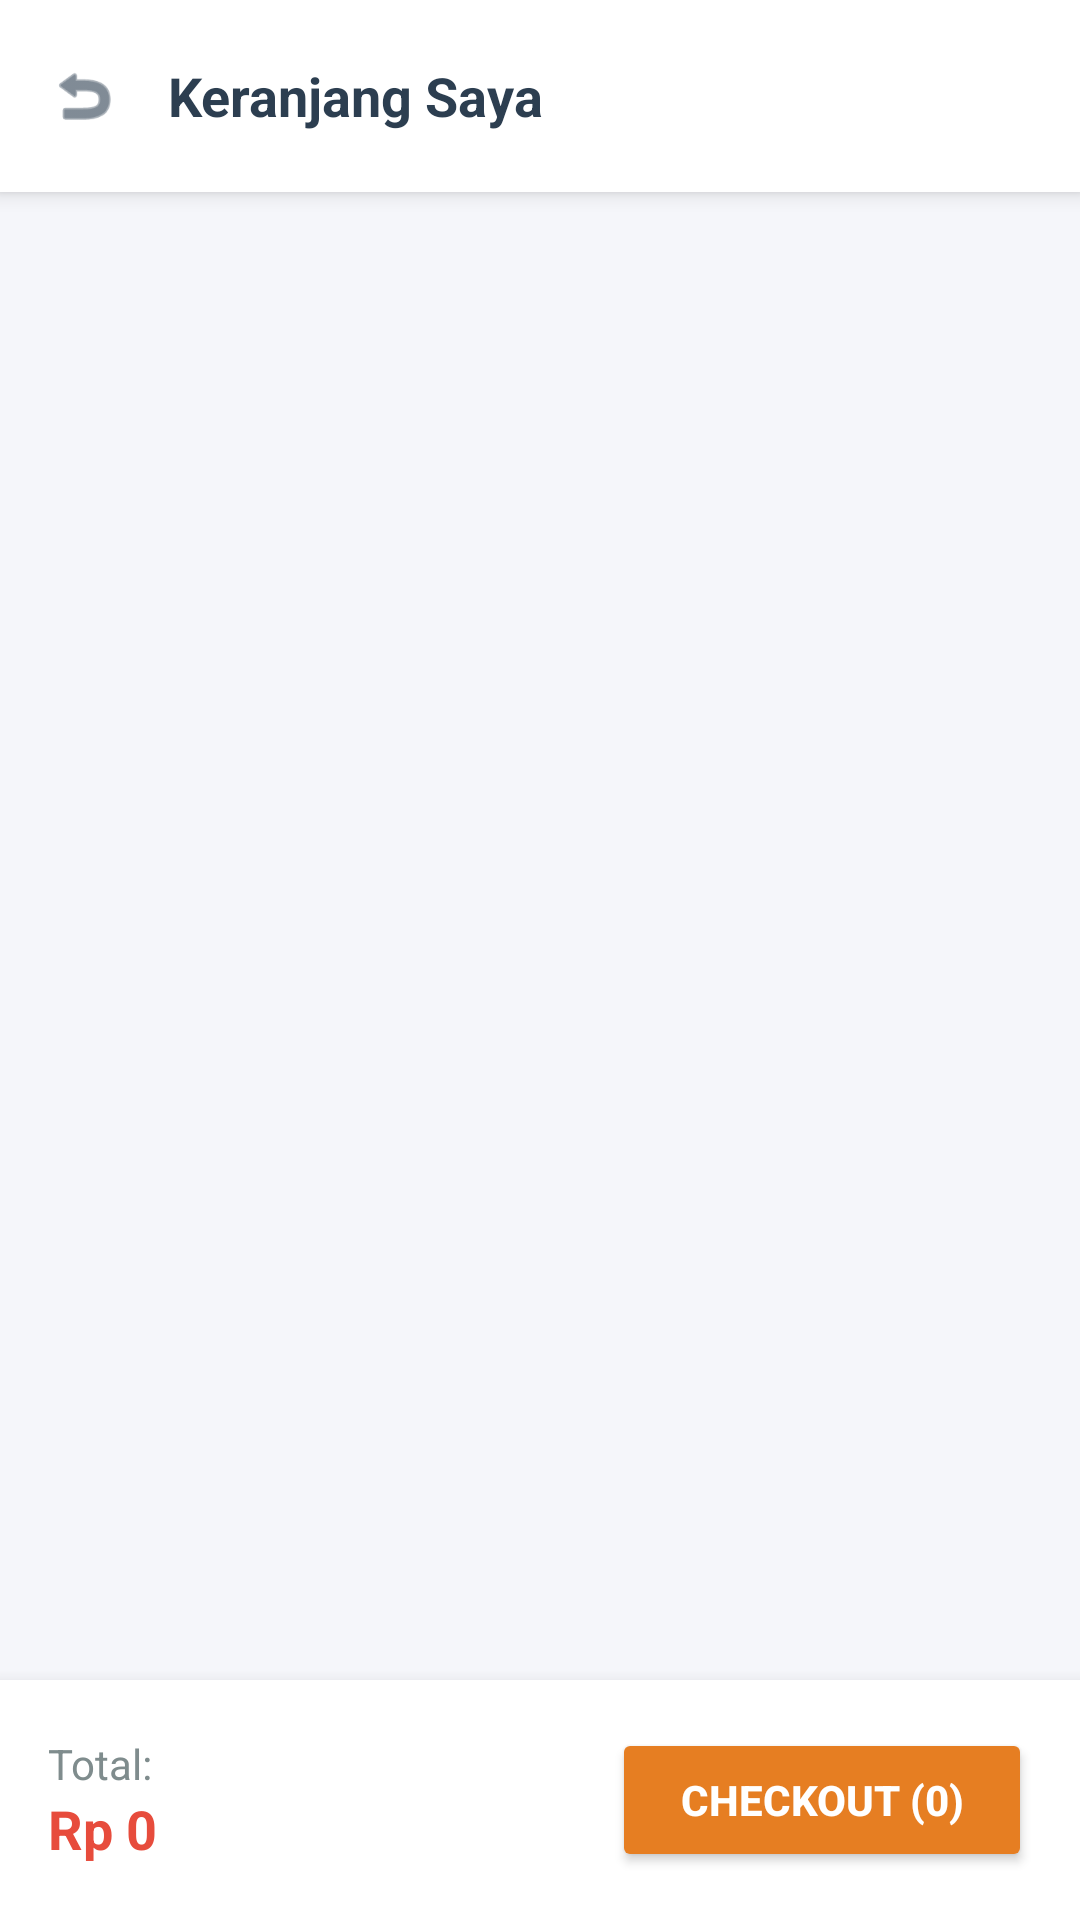

The Android layout XML behind this screen, and the referenced resources:
<!-- AndroidManifest.xml: application theme Theme.ShopiKu -->
<!-- res/layout/activity_cart.xml -->
<?xml version="1.0" encoding="utf-8"?>
<RelativeLayout xmlns:android="http://schemas.android.com/apk/res/android"
    xmlns:app="http://schemas.android.com/apk/res-auto"
    android:layout_width="match_parent"
    android:layout_height="match_parent"
    android:background="#F5F6FA">

    
    <LinearLayout
        android:id="@+id/headerCart"
        android:layout_width="match_parent"
        android:layout_height="?attr/actionBarSize"
        android:background="#FFFFFF"
        android:gravity="center_vertical"
        android:orientation="horizontal"
        android:paddingHorizontal="16dp"
        android:elevation="4dp">

        <ImageView
            android:id="@+id/ivBackCart"
            android:layout_width="24dp"
            android:layout_height="24dp"
            android:src="@android:drawable/ic_menu_revert"
            app:tint="#2C3E50" />

        <TextView
            android:layout_width="wrap_content"
            android:layout_height="wrap_content"
            android:layout_marginStart="16dp"
            android:text="Keranjang Saya"
            android:textColor="#2C3E50"
            android:textSize="18sp"
            android:textStyle="bold" />
    </LinearLayout>

    
    <androidx.recyclerview.widget.RecyclerView
        android:id="@+id/rvCartItems"
        android:layout_width="match_parent"
        android:layout_height="match_parent"
        android:layout_above="@id/bottomBarCart"
        android:layout_below="@id/headerCart"
        android:clipToPadding="false"
        android:paddingTop="8dp"
        android:paddingBottom="8dp" />

    
    <LinearLayout
        android:id="@+id/bottomBarCart"
        android:layout_width="match_parent"
        android:layout_height="wrap_content"
        android:layout_alignParentBottom="true"
        android:background="#FFFFFF"
        android:elevation="8dp"
        android:gravity="center_vertical"
        android:orientation="horizontal"
        android:padding="16dp">

        <LinearLayout
            android:layout_width="0dp"
            android:layout_height="wrap_content"
            android:layout_weight="1"
            android:orientation="vertical">

            <TextView
                android:layout_width="wrap_content"
                android:layout_height="wrap_content"
                android:text="Total:"
                android:textColor="#7F8C8D"
                android:textSize="14sp" />

            <TextView
                android:id="@+id/tvTotalPriceCart"
                android:layout_width="wrap_content"
                android:layout_height="wrap_content"
                android:text="Rp 0"
                android:textColor="#E74C3C"
                android:textSize="18sp"
                android:textStyle="bold" />
        </LinearLayout>

        <Button
            android:id="@+id/btnCheckoutCart"
            android:layout_width="140dp"
            android:layout_height="48dp"
            android:backgroundTint="#E67E22"
            android:text="Checkout (0)"
            android:textColor="#FFFFFF"
            android:textStyle="bold" />
    </LinearLayout>

</RelativeLayout>
<!-- resources referenced by this layout -->
<resources>
  <style name="Theme.ShopiKu" parent="Base.Theme.ShopiKu" />
  <style name="Base.Theme.ShopiKu" parent="Theme.Material3.DayNight.NoActionBar">
          
          
      </style>
</resources>
